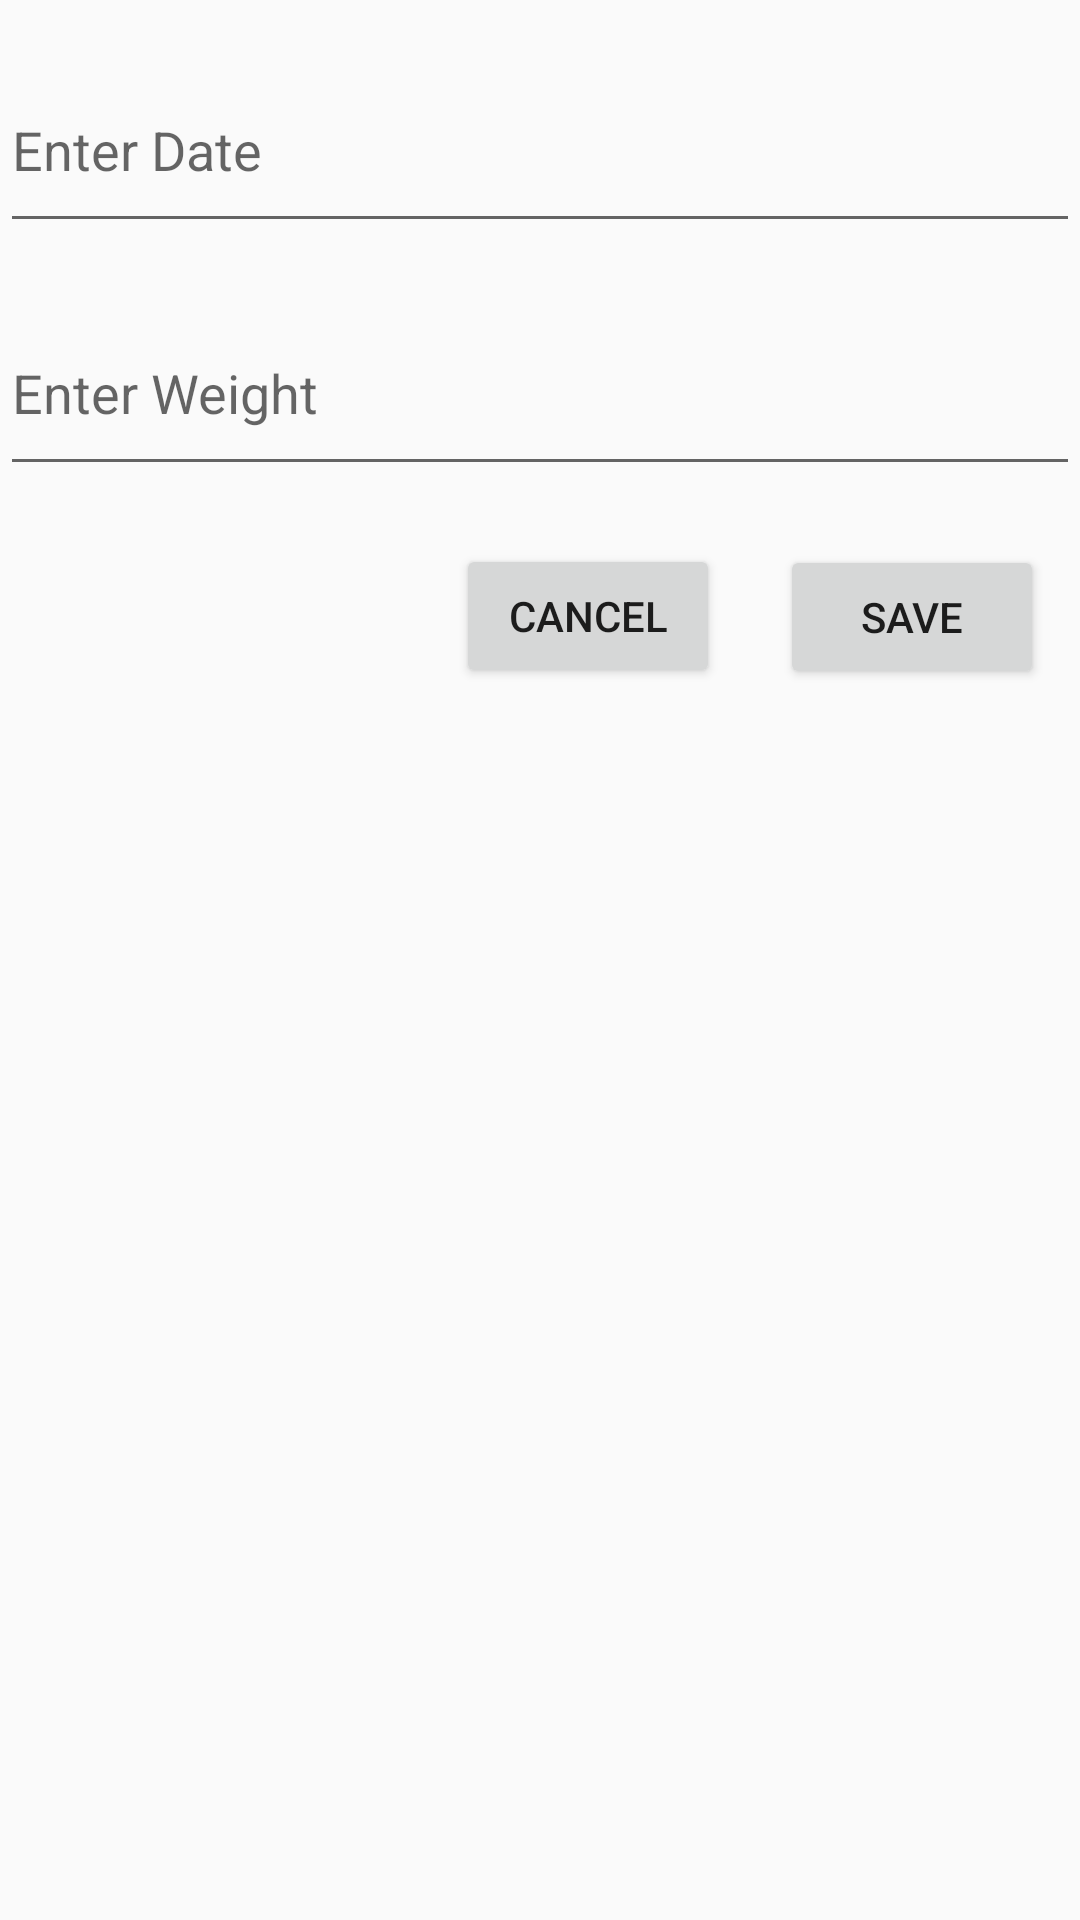

Produce the Android XML layout that renders to this screen, including the resource entries it uses.
<!-- AndroidManifest.xml: application theme AppTheme -->
<!-- res/layout/fragment_weight_entry.xml -->
<?xml version="1.0" encoding="utf-8"?>
<layout xmlns:android="http://schemas.android.com/apk/res/android"
    xmlns:app="http://schemas.android.com/apk/res-auto"
    xmlns:tools="http://schemas.android.com/tools">
    <data>
    <variable
        name="weightTrackerViewModel"
        type="edu.bellevue.bhuvan.weighttracker.WeightTrackerViewModal" />
        <variable
            name="weight"
            type="edu.bellevue.bhuvan.database.Weight" />
    </data>
    <androidx.constraintlayout.widget.ConstraintLayout
        android:id="@+id/frameLayout2"
        android:layout_width="match_parent"
        android:layout_height="match_parent"
        tools:context=".fragments.WeightSummaryFragment">

        <EditText
            android:id="@+id/editText"
            android:layout_width="0dp"
            android:layout_height="65dp"
            android:layout_marginTop="16dp"
            android:ems="10"
            android:hint="Enter Date"
            android:inputType="text"
            app:layout_constraintEnd_toEndOf="parent"
            app:layout_constraintHorizontal_bias="0.0"
            app:layout_constraintStart_toStartOf="parent"
            app:layout_constraintTop_toTopOf="parent" />


        <EditText
            android:id="@+id/id_weight"
            android:layout_width="0dp"
            android:layout_height="65dp"
            android:layout_marginTop="16dp"
            android:ems="10"
            android:inputType="text"
            android:hint="Enter Weight"

            app:layout_constraintEnd_toEndOf="parent"
            app:layout_constraintHorizontal_bias="0.0"
            app:layout_constraintStart_toStartOf="parent"
            app:layout_constraintTop_toBottomOf="@+id/editText"  />
        <Button
            android:id="@+id/id_save_entry"
            android:layout_width="wrap_content"
            android:layout_height="wrap_content"
            android:layout_marginStart="12dp"
            android:layout_marginLeft="12dp"
            android:text="Save"
            android:onClick="@{() -> weightTrackerViewModel.recordCurrentWeight()}"
            app:layout_constraintBottom_toBottomOf="parent"
            app:layout_constraintEnd_toEndOf="parent"
            app:layout_constraintHorizontal_bias="0.395"
            app:layout_constraintStart_toEndOf="@+id/id_cancel_entry"
            app:layout_constraintTop_toBottomOf="@+id/id_weight"
            app:layout_constraintVertical_bias="0.046"
            />

        <Button
            android:id="@+id/id_cancel_entry"
            android:layout_width="wrap_content"
            android:layout_height="wrap_content"
            android:layout_marginStart="152dp"
            android:layout_marginLeft="152dp"
            android:text="Cancel"
            app:layout_constraintBottom_toBottomOf="parent"
            app:layout_constraintStart_toStartOf="parent"
            app:layout_constraintTop_toBottomOf="@+id/id_weight"
            app:layout_constraintVertical_bias="0.045" />
    </androidx.constraintlayout.widget.ConstraintLayout>
</layout>
<!-- resources referenced by this layout -->
<resources>
  <style name="AppTheme" parent="Theme.AppCompat.Light.DarkActionBar">
          
          <item name="colorPrimary">@color/colorPrimary</item>
          <item name="colorPrimaryDark">@color/colorPrimaryDark</item>
          <item name="colorAccent">@color/colorAccent</item>
      </style>
  <!-- not gathered from this repository: default colours our renderer supplied (Android Studio template values) -->
  <color name="colorPrimary">#FF6200EE</color>
  <color name="colorPrimaryDark">#FF3700B3</color>
  <color name="colorAccent">#FF03DAC5</color>
</resources>
